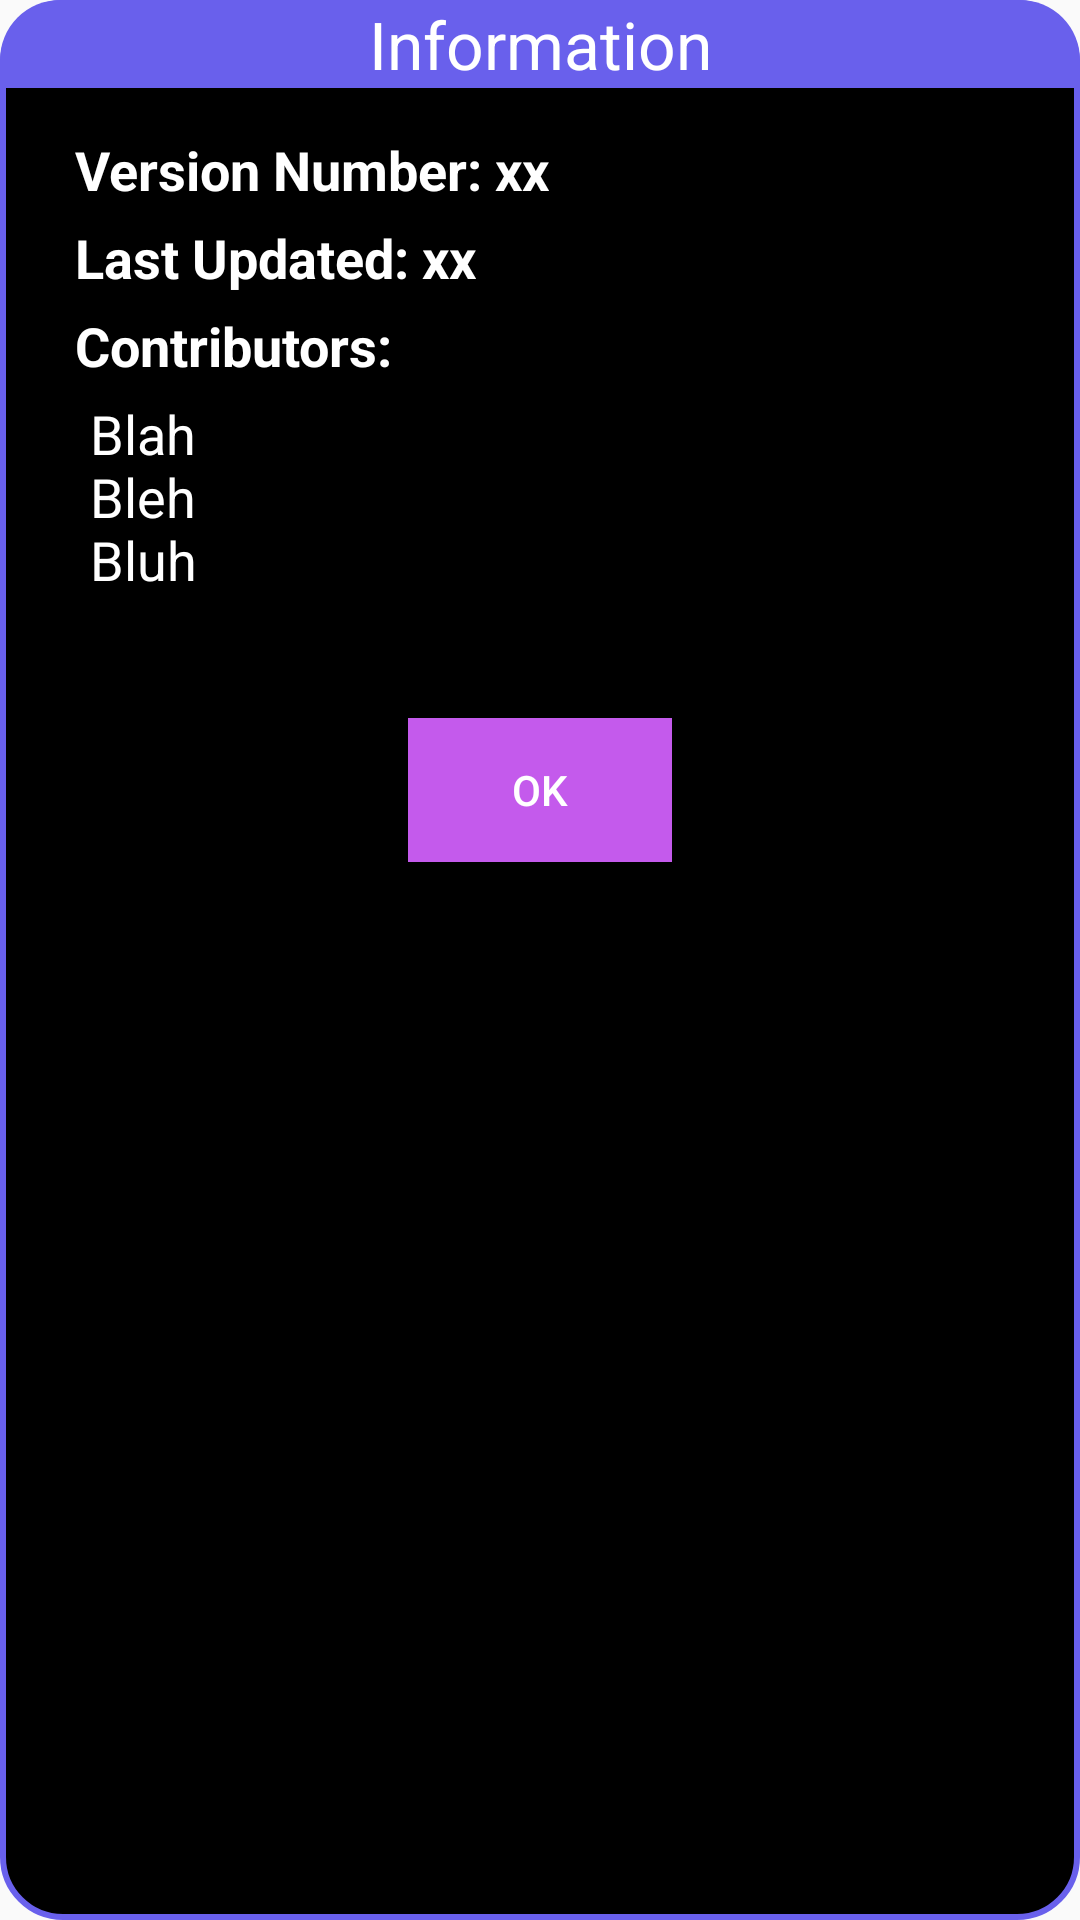

Here is an Android app screen rendered from its layout file. Give the layout XML and the strings, colors and styles it references.
<!-- AndroidManifest.xml: application theme AppTheme -->
<!-- res/layout/custom_dialog.xml -->
<?xml version="1.0" encoding="utf-8"?>
<RelativeLayout xmlns:android="http://schemas.android.com/apk/res/android"
    style="@android:style/Theme.Light"
    android:layout_width="260dp"
    android:layout_height="wrap_content"
    android:layout_gravity="center_horizontal|center_vertical"
    android:background="@drawable/curv_shape"
    android:orientation="vertical"
    android:paddingBottom="5dp" >

    <TextView
        android:id="@+id/dia_header"
        android:layout_width="match_parent"
        android:layout_height="wrap_content"
        android:layout_alignParentTop="true"
        android:layout_centerHorizontal="true"
        android:background="@drawable/curv_head"
        android:gravity="center_horizontal"
        android:text="@string/info_button"
        android:textAppearance="?android:attr/textAppearanceLarge"
        android:textColor="#FFFFFF" />

    <ScrollView
        android:id="@+id/scroll"
        android:layout_width="match_parent"
        android:layout_height="200dp"
        android:layout_below="@+id/dia_header"
        android:layout_margin="5dp" >

        <RelativeLayout
            android:layout_width="match_parent"
            android:layout_height="wrap_content" >

            <TextView
                android:id="@+id/dia_subh1"
                android:layout_width="wrap_content"
                android:layout_height="wrap_content"
                android:layout_alignParentLeft="true"
                android:layout_marginBottom="5dp"
                android:layout_marginLeft="20dp"
                android:layout_marginTop="10dp"
                android:text="@string/info_head1"
                android:textAppearance="?android:attr/textAppearanceMedium"
                android:textColor="#FFFFFF"
                android:textStyle="bold" />

            <TextView
                android:id="@+id/dia_subh2"
                android:layout_width="wrap_content"
                android:layout_height="wrap_content"
                android:layout_alignLeft="@+id/dia_subh1"
                android:layout_below="@+id/dia_subh1"
                android:layout_marginBottom="5dp"
                android:text="@string/info_head2"
                android:textAppearance="?android:attr/textAppearanceMedium"
                android:textColor="#FFFFFF"
                android:textStyle="bold" />

            <TextView
                android:id="@+id/dia_subh3"
                android:layout_width="wrap_content"
                android:layout_height="wrap_content"
                android:layout_alignLeft="@+id/dia_subh1"
                android:layout_below="@+id/dia_subh2"
                android:layout_marginBottom="5dp"
                android:text="@string/info_head3"
                android:textAppearance="?android:attr/textAppearanceMedium"
                android:textColor="#FFFFFF"
                android:textStyle="bold" />

            <TextView
                android:id="@+id/dia_inf1"
                android:layout_width="wrap_content"
                android:layout_height="wrap_content"
                android:layout_alignLeft="@+id/dia_subh1"
                android:layout_below="@+id/dia_subh3"
                android:layout_marginBottom="5dp"
                android:layout_marginLeft="5dp"
                android:text="@string/contribs"
                android:textAppearance="?android:attr/textAppearanceMedium"
                android:textColor="#FFFFFF" />
        </RelativeLayout>
    </ScrollView>

    <Button
        android:id="@+id/dia_btn"
        android:layout_width="wrap_content"
        android:layout_height="wrap_content"
        android:layout_below="@+id/scroll"
        android:layout_centerHorizontal="true"
        android:background="#C45AEC"
        android:onClick="diaClick"
        android:padding="8dp"
        android:text="@string/OK"
        android:textColor="#FFFFFF" />

</RelativeLayout>
<!-- resources referenced by this layout -->
<resources>
  <!-- drawable curv_head (drawable) -->
  <?xml version="1.0" encoding="utf-8"?>
  <shape xmlns:android="http://schemas.android.com/apk/res/android" >
  
      <solid android:color="#6960EC" />
  
      <corners
          android:bottomLeftRadius="0dp"
          android:bottomRightRadius="0dp"
          android:topLeftRadius="20dp"
          android:topRightRadius="20dp" />
  
  </shape>
  <!-- drawable curv_shape (drawable) -->
  <?xml version="1.0" encoding="utf-8"?>
  <shape xmlns:android="http://schemas.android.com/apk/res/android" >
  
      <solid android:color="#000000" />
  
      <stroke
          android:width="2dp"
          android:color="#6960EC" />
  
      <corners
          android:bottomLeftRadius="20dp"
          android:bottomRightRadius="20dp"
          android:topLeftRadius="20dp"
          android:topRightRadius="20dp" />
  
  </shape>
  <string name="OK">OK</string>
  <string name="contribs">Blah\nBleh\nBluh</string>
  <string name="info_button">Information</string>
  <string name="info_head1">Version Number: xx</string>
  <string name="info_head2">Last Updated: xx</string>
  <string name="info_head3">Contributors:</string>
  <style name="AppTheme" parent="AppBaseTheme">
          
      </style>
  <style name="AppBaseTheme" parent="Theme.AppCompat.Light">
          
      </style>
</resources>
